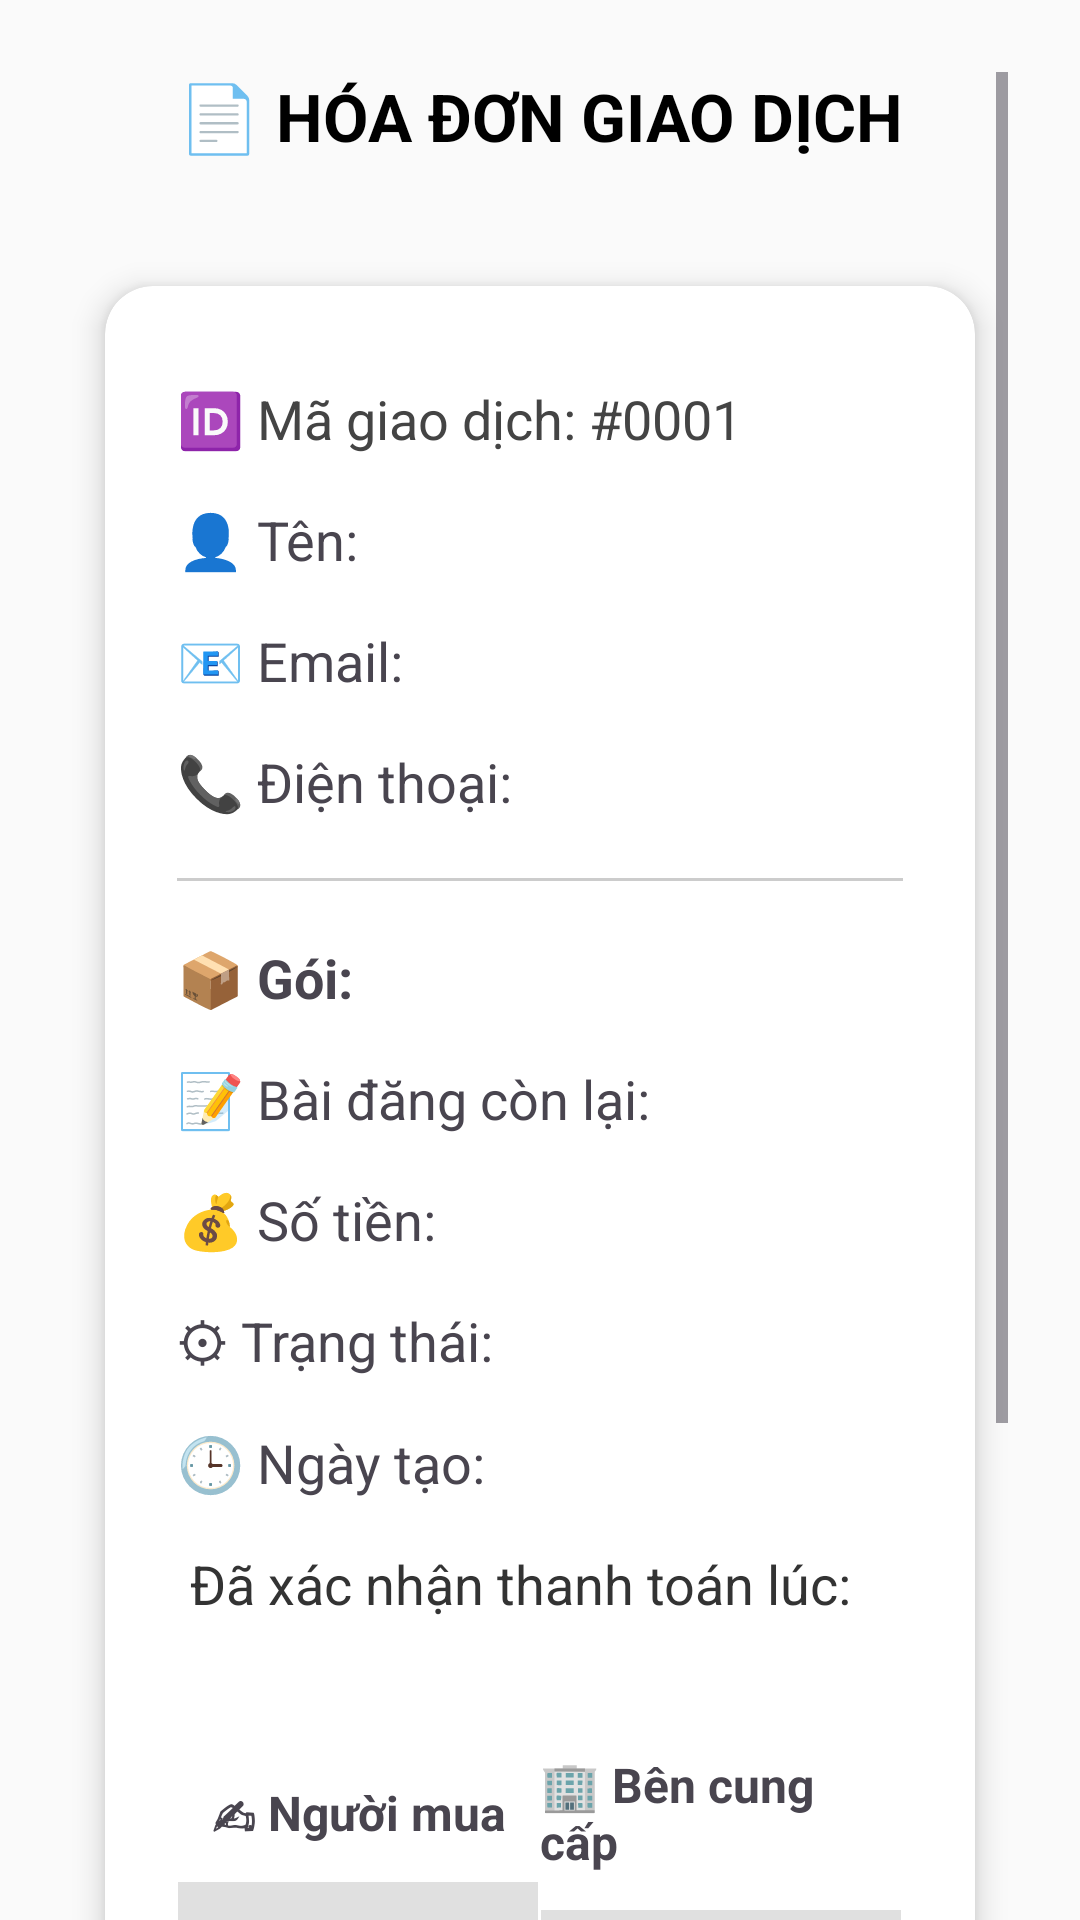

Layout XML and referenced resources for this Android screen:
<!-- AndroidManifest.xml: application theme Theme.ReStudy -->
<!-- res/layout/activity_transaction_detail.xml -->
<?xml version="1.0" encoding="utf-8"?>
<ScrollView xmlns:android="http://schemas.android.com/apk/res/android"
    xmlns:app="http://schemas.android.com/apk/res-auto"
    android:id="@+id/transaction_detail"
    android:layout_width="match_parent"
    android:layout_height="match_parent"
    android:background="#FAFAFA"
    android:padding="24dp"
    android:fillViewport="true"
    android:clipToPadding="false">

    <LinearLayout
        android:layout_width="match_parent"
        android:layout_height="wrap_content"
        android:orientation="vertical"
        android:gravity="center_horizontal">

        
        <TextView
            android:layout_width="wrap_content"
            android:layout_height="wrap_content"
            android:text="📄 HÓA ĐƠN GIAO DỊCH"
            android:textSize="22sp"
            android:textStyle="bold"
            android:paddingBottom="16dp"
            android:textColor="#000000"
            android:textAlignment="center" />

        
        <androidx.cardview.widget.CardView
            android:layout_width="match_parent"
            android:layout_height="wrap_content"
            android:layout_marginTop="12dp"
            app:cardCornerRadius="16dp"
            app:cardElevation="6dp"
            android:layout_marginBottom="24dp"
            android:foreground="?android:attr/selectableItemBackground"
            android:clickable="false"
            android:focusable="false"
            app:cardUseCompatPadding="true"
            app:cardPreventCornerOverlap="true">

            <LinearLayout
                android:layout_width="match_parent"
                android:layout_height="wrap_content"
                android:orientation="vertical"
                android:padding="24dp">

                
                <TextView
                    android:id="@+id/tvTransactionId"
                    android:layout_width="match_parent"
                    android:layout_height="wrap_content"
                    android:text="🆔 Mã giao dịch: #0001"
                    android:textSize="18sp"
                    android:textColor="#444"
                    android:paddingVertical="8dp" />

                <TextView
                    android:id="@+id/tvUserName"
                    android:layout_width="match_parent"
                    android:layout_height="wrap_content"
                    android:text="👤 Tên: "
                    android:textSize="18sp"
                    android:paddingVertical="8dp" />

                <TextView
                    android:id="@+id/tvUserEmail"
                    android:layout_width="match_parent"
                    android:layout_height="wrap_content"
                    android:text="📧 Email: "
                    android:textSize="18sp"
                    android:paddingVertical="8dp" />

                <TextView
                    android:id="@+id/tvUserPhone"
                    android:layout_width="match_parent"
                    android:layout_height="wrap_content"
                    android:text="📞 Điện thoại: "
                    android:textSize="18sp"
                    android:paddingVertical="8dp" />

                <View
                    android:layout_width="match_parent"
                    android:layout_height="1dp"
                    android:background="#CCCCCC"
                    android:layout_marginVertical="12dp" />

                
                <TextView
                    android:id="@+id/tvPackageName"
                    android:layout_width="match_parent"
                    android:layout_height="wrap_content"
                    android:text="📦 Gói: "
                    android:textStyle="bold"
                    android:textSize="18sp"
                    android:paddingVertical="8dp" />

                <TextView
                    android:id="@+id/tvPostsLeft"
                    android:layout_width="match_parent"
                    android:layout_height="wrap_content"
                    android:text="📝 Bài đăng còn lại: "
                    android:textSize="18sp"
                    android:paddingVertical="8dp" />

                <TextView
                    android:id="@+id/tvAmount"
                    android:layout_width="match_parent"
                    android:layout_height="wrap_content"
                    android:text="💰 Số tiền: "
                    android:textSize="18sp"
                    android:paddingVertical="8dp" />

                <TextView
                    android:id="@+id/tvStatus"
                    android:layout_width="match_parent"
                    android:layout_height="wrap_content"
                    android:text="⚙ Trạng thái: "
                    android:textSize="18sp"
                    android:paddingVertical="8dp" />

                <TextView
                    android:id="@+id/tvCreatedAt"
                    android:layout_width="match_parent"
                    android:layout_height="wrap_content"
                    android:text="🕒 Ngày tạo: "
                    android:textSize="18sp"
                    android:paddingVertical="8dp" />

                <TextView
                    android:id="@+id/tvConfirmation"
                    android:layout_width="match_parent"
                    android:layout_height="wrap_content"
                    android:text=" Đã xác nhận thanh toán lúc: "
                    android:textSize="18sp"
                    android:textColor="#333"
                    android:paddingVertical="8dp" />
                
                <LinearLayout
                    android:layout_width="match_parent"
                    android:layout_height="wrap_content"
                    android:orientation="horizontal"
                    android:layout_marginTop="36dp"
                    android:gravity="center">

                    
                    <LinearLayout
                        android:layout_width="0dp"
                        android:layout_height="wrap_content"
                        android:layout_weight="1"
                        android:orientation="vertical"
                        android:gravity="center">

                        <TextView
                            android:layout_width="wrap_content"
                            android:layout_height="wrap_content"
                            android:text="✍ Người mua"
                            android:textStyle="bold"
                            android:textSize="16sp" />

                        <View
                            android:layout_width="120dp"
                            android:layout_height="60dp"
                            android:background="#E0E0E0"
                            android:layout_marginTop="12dp" />

                        <TextView
                            android:id="@+id/tvUserNameSign"
                            android:layout_width="wrap_content"
                            android:layout_height="wrap_content"
                            android:text="(Nguyễn Văn A)"
                            android:textSize="14sp"
                            android:layout_marginTop="6dp" />
                    </LinearLayout>

                    
                    <LinearLayout
                        android:layout_width="0dp"
                        android:layout_height="wrap_content"
                        android:layout_weight="1"
                        android:orientation="vertical"
                        android:gravity="center">

                        <TextView
                            android:layout_width="wrap_content"
                            android:layout_height="wrap_content"
                            android:text="🏢 Bên cung cấp"
                            android:textStyle="bold"
                            android:textSize="16sp" />

                        <View
                            android:layout_width="120dp"
                            android:layout_height="60dp"
                            android:background="#E0E0E0"
                            android:layout_marginTop="12dp" />

                        <TextView
                            android:id="@+id/tvProviderName"
                            android:layout_width="wrap_content"
                            android:layout_height="wrap_content"
                            android:text="(Restudy.vn)"
                            android:textSize="14sp"
                            android:layout_marginTop="6dp" />
                    </LinearLayout>
                </LinearLayout>
                
                <TextView
                    android:id="@+id/tvInvoiceDate"
                    android:layout_width="match_parent"
                    android:layout_height="wrap_content"
                    android:text="🗓 Ngày xuất hóa đơn: "
                    android:textSize="16sp"
                    android:textColor="#888"
                    android:layout_marginTop="24dp"
                    android:textAlignment="center"
                    android:paddingVertical="6dp" />
            </LinearLayout>
        </androidx.cardview.widget.CardView>
    </LinearLayout>
</ScrollView>
<!-- resources referenced by this layout -->
<resources>
  <style name="Theme.ReStudy" parent="Base.Theme.ReStudy" />
  <style name="Base.Theme.ReStudy" parent="Theme.Material3.DayNight.NoActionBar">
          
          
      </style>
</resources>
